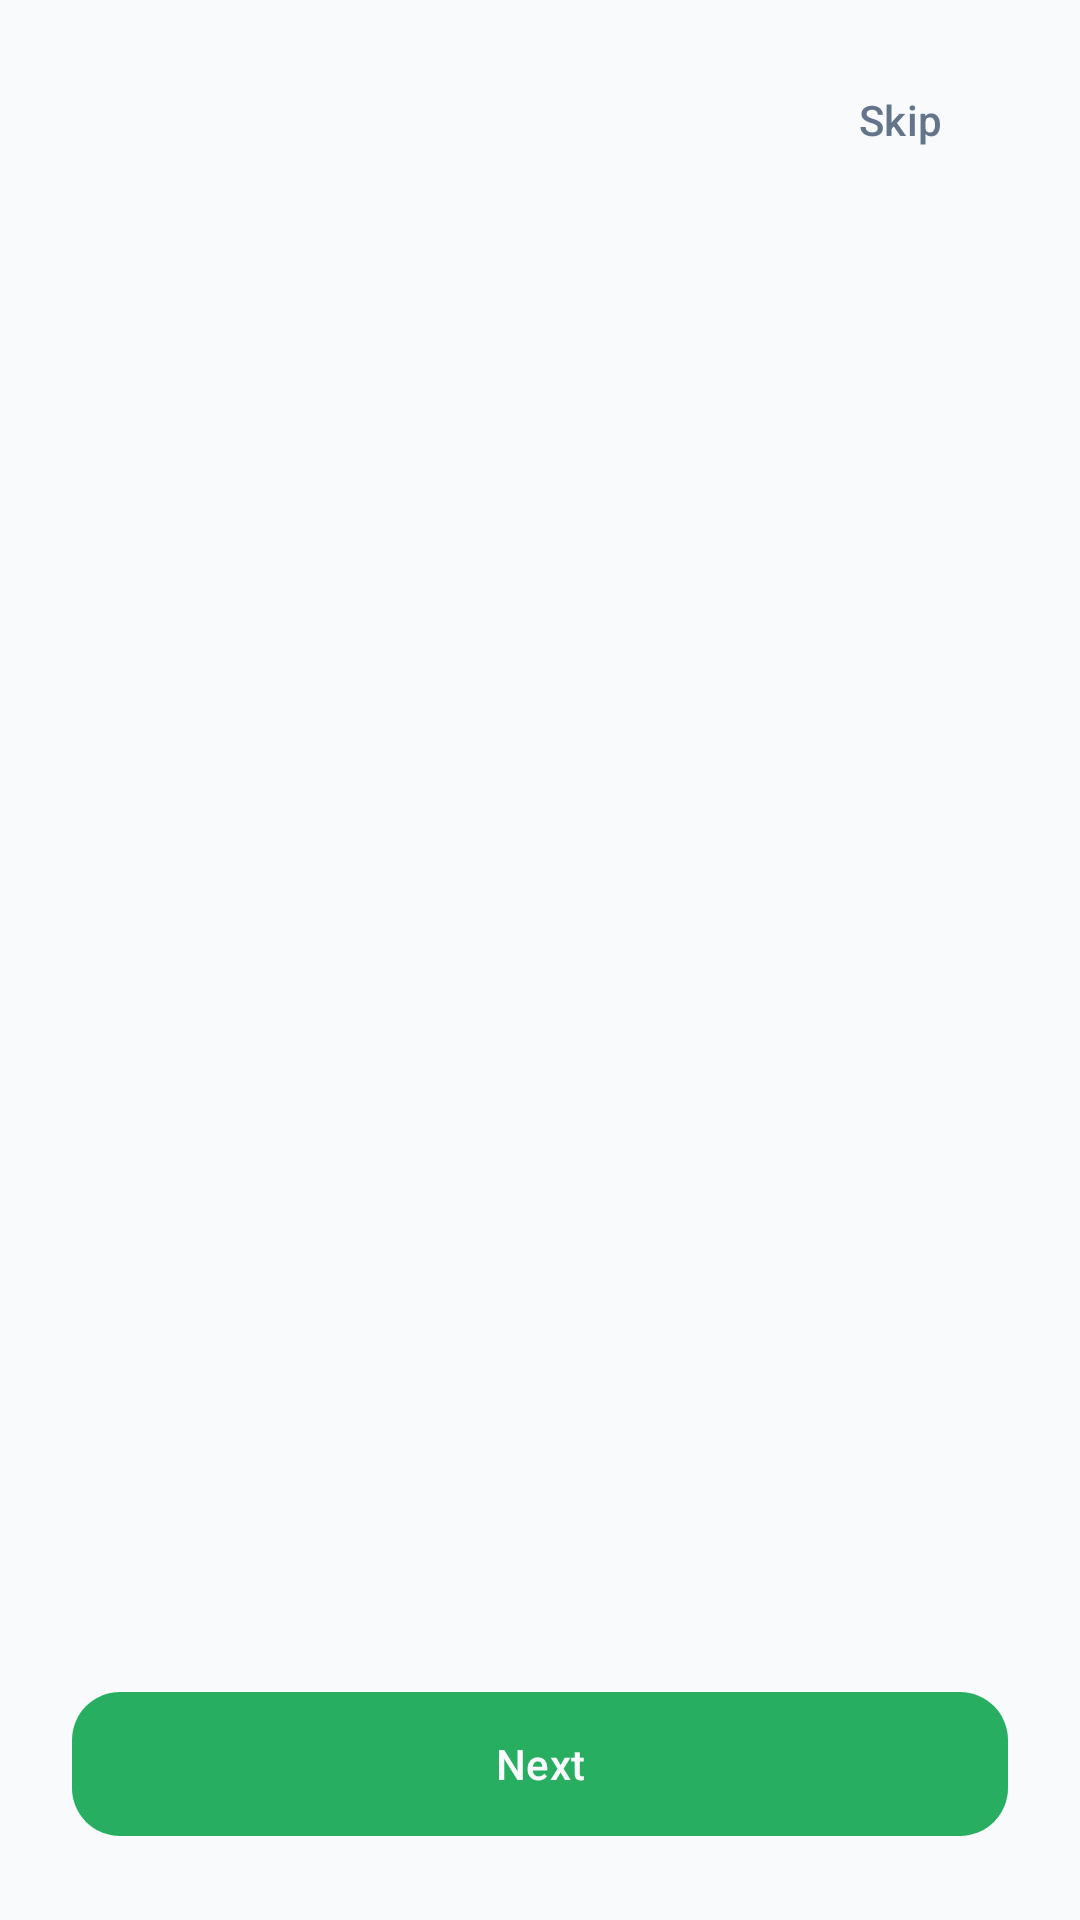

Produce the Android XML layout that renders to this screen, including the resource entries it uses.
<!-- AndroidManifest.xml: activity theme Theme.Kanta -->
<!-- res/layout/activity_onboarding.xml -->
<?xml version="1.0" encoding="utf-8"?>
<androidx.coordinatorlayout.widget.CoordinatorLayout xmlns:android="http://schemas.android.com/apk/res/android"
    xmlns:app="http://schemas.android.com/apk/res-auto"
    android:id="@+id/coordinatorLayout"
    android:layout_width="match_parent"
    android:layout_height="match_parent">

    <androidx.viewpager2.widget.ViewPager2
        android:id="@+id/viewPager"
        android:layout_width="match_parent"
        android:layout_height="match_parent"
        android:layout_marginBottom="120dp" />

    <com.google.android.material.button.MaterialButton
        android:id="@+id/btnSkip"
        style="@style/Widget.Material3.Button.TextButton"
        android:layout_width="wrap_content"
        android:layout_height="wrap_content"
        android:layout_gravity="top|end"
        android:layout_margin="16dp"
        android:text="@string/btn_skip"
        android:textColor="@color/text_secondary" />

    <LinearLayout
        android:id="@+id/bottomControls"
        android:layout_width="match_parent"
        android:layout_height="wrap_content"
        android:layout_gravity="bottom"
        android:gravity="center_horizontal"
        android:orientation="vertical"
        android:paddingHorizontal="24dp"
        android:paddingBottom="24dp">

        <com.google.android.material.tabs.TabLayout
            android:id="@+id/tabLayout"
            android:layout_width="wrap_content"
            android:layout_height="wrap_content"
            android:background="@android:color/transparent"
            app:tabBackground="@drawable/tab_indicator_default"
            app:tabGravity="center"
            app:tabIndicatorHeight="0dp"
            app:tabMaxWidth="12dp"
            app:tabPaddingEnd="4dp"
            app:tabPaddingStart="4dp"
            app:tabRippleColor="@null" />

        <com.google.android.material.button.MaterialButton
            android:id="@+id/btnNext"
            style="@style/Widget.Material3.Button"
            android:layout_width="match_parent"
            android:layout_height="56dp"
            android:layout_marginTop="24dp"
            android:text="@string/btn_next"
            android:textColor="@color/bg_primary"
            app:backgroundTint="?attr/colorPrimary"
            app:cornerRadius="16dp" />

    </LinearLayout>

</androidx.coordinatorlayout.widget.CoordinatorLayout>
<!-- resources referenced by this layout -->
<resources>
  <color name="bg_primary">#F8FAFC</color>
  <color name="text_secondary">#64748B</color>
  <string name="btn_next">Next</string>
  <string name="btn_skip">Skip</string>
  <color name="bg_surface2">#F1F5F9</color>
  <color name="divider">#E2E8F0</color>
  <color name="bg_surface">#FFFFFF</color>
  <color name="accent_green">#27AE60</color>
  <color name="text_primary">#0F172A</color>
  <style name="ThemeOverlay.Kanta.Toolbar" parent="ThemeOverlay.Material3.ActionBar">
          <item name="android:background">@color/bg_surface</item>
          <item name="background">@color/bg_surface</item>
          <item name="android:textColorPrimary">@color/text_primary</item>
          <item name="titleTextColor">@color/text_primary</item>
          <item name="subtitleTextColor">@color/text_secondary</item>
          <item name="colorControlNormal">@color/text_secondary</item>
          <item name="actionMenuTextColor">@color/text_primary</item>
      </style>
  <style name="KantaButton" parent="Widget.Material3.Button">
          <item name="backgroundTint">@color/accent_green</item>
          <item name="android:textColor">@color/bg_surface</item>
          <item name="android:textAllCaps">false</item>
          <item name="cornerRadius">10dp</item>
          <item name="rippleColor">@color/ripple_light_black</item>
      </style>
  <style name="KantaBottomSheetDialog" parent="ThemeOverlay.Material3.BottomSheetDialog">
          <item name="bottomSheetStyle">@style/KantaBottomSheetModal</item>
      </style>
  <color name="ripple_light_black">#1F1A1A1A</color>
  <style name="ShapeAppearance.Kanta.MediumComponent" parent="ShapeAppearance.Material3.MediumComponent">
          <item name="cornerSize">28dp</item>
      </style>
  <style name="PositiveButtonStyle" parent="Widget.Material3.Button.TextButton.Dialog">
          <item name="android:textColor">@color/accent_green</item>
          <item name="android:textSize">14sp</item>
          <item name="android:textAllCaps">false</item>
          <item name="android:textStyle">bold</item>
          <item name="rippleColor">@color/ripple_light_black</item>
      </style>
  <style name="NegativeButtonStyle" parent="Widget.Material3.Button.TextButton.Dialog">
          <item name="android:textColor">@color/text_secondary</item>
          <item name="android:textSize">14sp</item>
          <item name="android:textAllCaps">false</item>
      </style>
  <style name="NeutralButtonStyle" parent="Widget.Material3.Button.TextButton.Dialog">
          <item name="android:textColor">@color/text_secondary</item>
          <item name="android:textSize">14sp</item>
          <item name="android:textAllCaps">false</item>
      </style>
  <style name="KantaBottomSheetModal" parent="Widget.Material3.BottomSheet.Modal">
          <item name="backgroundTint">@color/bg_surface2</item>
          <item name="android:elevation">16dp</item>
          <item name="shapeAppearance">@style/ShapeAppearance.Kanta.BottomSheet</item>
      </style>
  <style name="ShapeAppearance.Kanta.BottomSheet" parent="ShapeAppearance.Material3.LargeComponent">
          <item name="cornerFamily">rounded</item>
          <item name="cornerSizeTopLeft">24dp</item>
          <item name="cornerSizeTopRight">24dp</item>
          <item name="cornerSizeBottomLeft">0dp</item>
          <item name="cornerSizeBottomRight">0dp</item>
      </style>
</resources>
